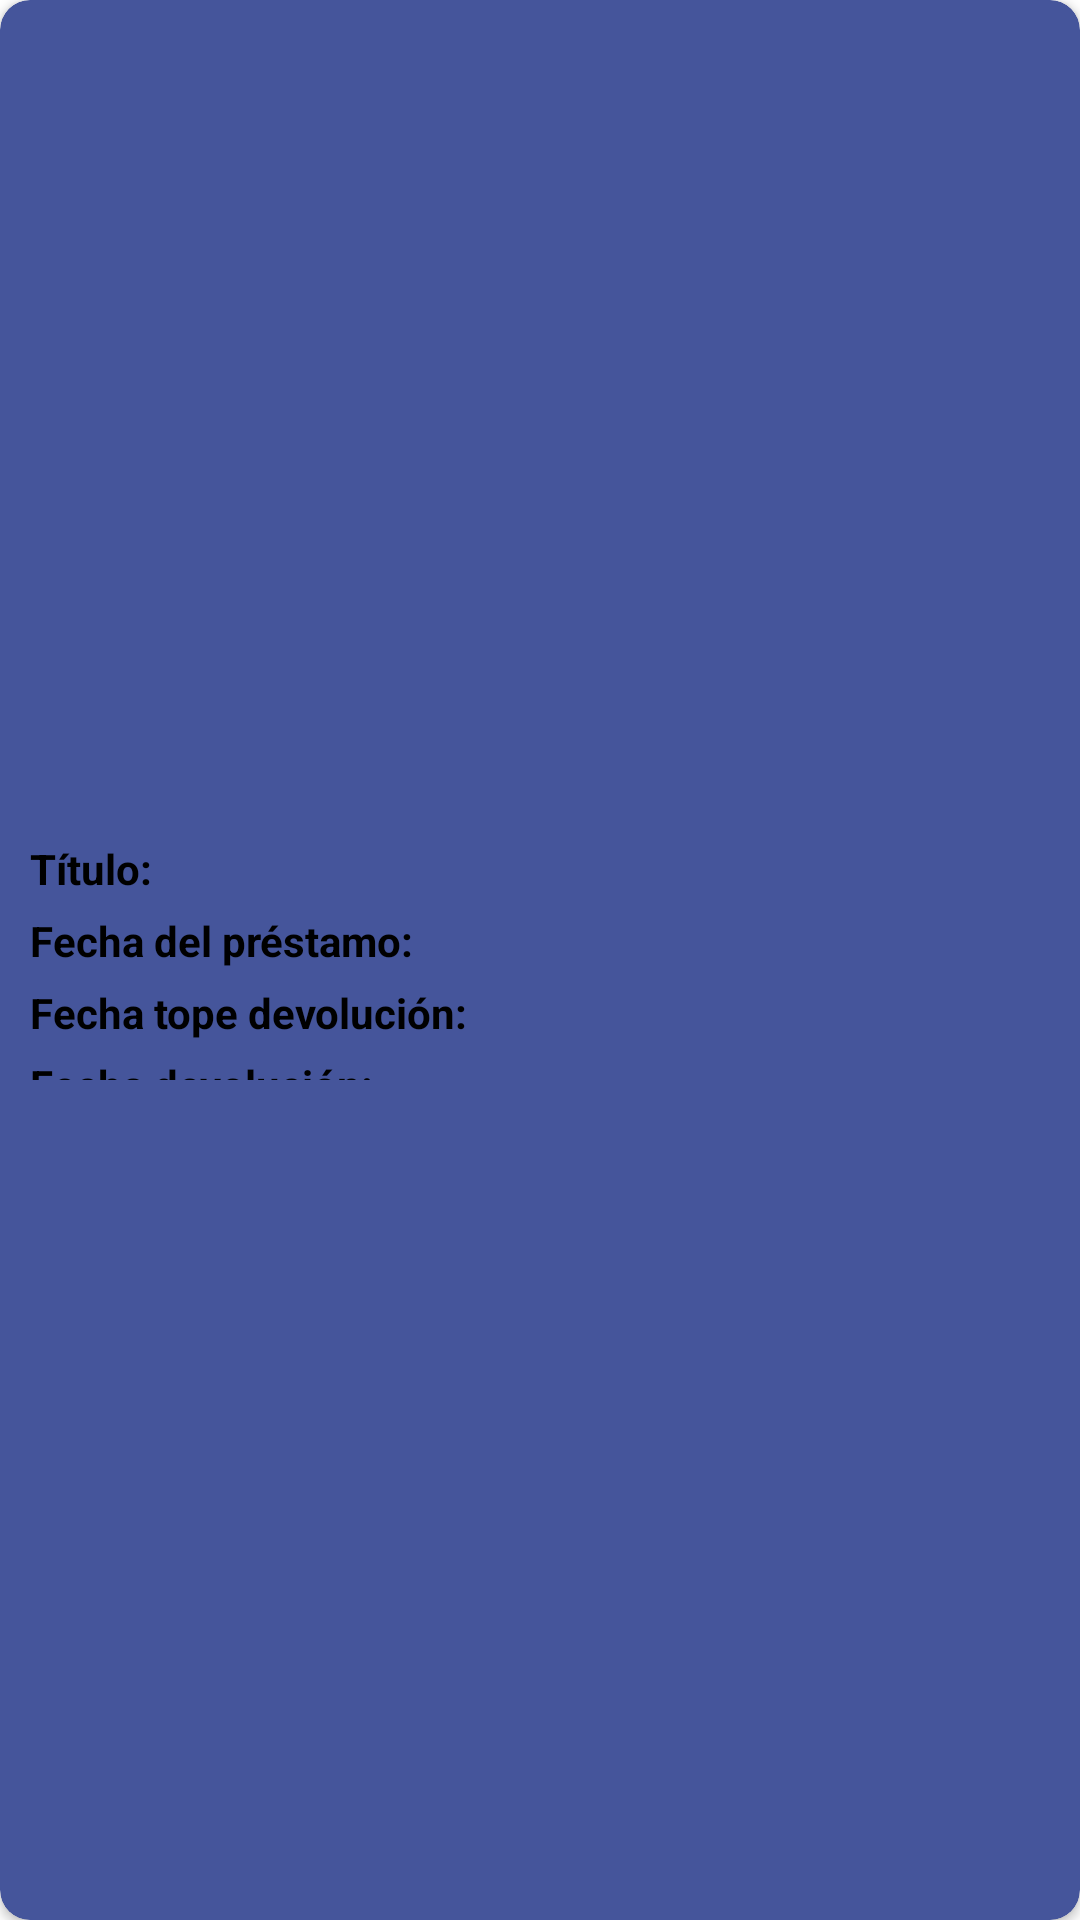

Produce the Android XML layout that renders to this screen, including the resource entries it uses.
<!-- AndroidManifest.xml: application theme Theme.BiblioApp -->
<!-- res/layout/linear_recycler_prestamos.xml -->
<?xml version="1.0" encoding="utf-8"?>
<androidx.cardview.widget.CardView xmlns:android="http://schemas.android.com/apk/res/android"
    xmlns:app="http://schemas.android.com/apk/res-auto"
    android:layout_width="match_parent"
    android:layout_height="wrap_content"
    android:layout_margin="5dp"
    android:padding="2dp"
    app:cardBackgroundColor="#FF45559B"
    android:id="@+id/linea"
    app:cardCornerRadius="10dp">
    <LinearLayout
        android:layout_width="290dp"
        android:layout_height="90dp"
        android:layout_gravity="center_vertical"
        android:layout_marginStart="10dp"
        android:orientation="vertical">

        <LinearLayout
            android:layout_marginTop="5dp"
            android:layout_width="match_parent"
            android:layout_height="wrap_content"
            android:orientation="horizontal">

            <TextView
                android:layout_width="wrap_content"
                android:layout_height="wrap_content"
                android:layout_marginBottom="5dp"
                android:text="Título: "
                android:textStyle="bold"
                android:textColor="@color/black" />

            <TextView
                android:id="@+id/TituloRecycler"
                android:layout_width="wrap_content"
                android:layout_height="wrap_content"
                android:layout_marginStart="5dp"
                android:layout_marginBottom="5dp"
                android:textStyle="bold"
                android:textColor="#7080C2" />
        </LinearLayout>

        <LinearLayout
            android:layout_width="match_parent"
            android:layout_height="wrap_content"
            android:orientation="horizontal">

            <TextView
                android:layout_width="wrap_content"
                android:layout_height="wrap_content"
                android:layout_marginBottom="5dp"
                android:textStyle="bold"
                android:text="Fecha del préstamo:"
                android:textColor="@color/black" />

            <TextView
                android:id="@+id/FechaPrestamoRecycler"
                android:layout_width="wrap_content"
                android:layout_height="wrap_content"
                android:layout_marginStart="5dp"
                android:layout_marginBottom="5dp"
                android:textColor="#7080C2" />
        </LinearLayout>

        <LinearLayout
            android:id="@+id/fechaTopeLinear"
            android:layout_width="match_parent"
            android:layout_height="wrap_content"
            android:orientation="horizontal">

            <TextView
                android:layout_width="wrap_content"
                android:layout_height="wrap_content"
                android:layout_marginBottom="5dp"
                android:textStyle="bold"
                android:text="Fecha tope devolución: "
                android:textColor="@color/black" />

            <TextView
                android:id="@+id/FechaDevolucionRecycler"
                android:layout_width="wrap_content"
                android:layout_height="wrap_content"
                android:layout_marginStart="5dp"
                android:layout_marginBottom="5dp"
                android:textColor="#F30000" />
        </LinearLayout>
        <LinearLayout
            android:layout_width="match_parent"
            android:layout_height="wrap_content"
            android:orientation="horizontal"
            android:id="@+id/fechaDevueltaLinear">

            <TextView
                android:layout_width="wrap_content"
                android:layout_height="wrap_content"
                android:layout_marginBottom="5dp"
                android:text="Fecha devolución: "
                android:textStyle="bold"
                android:textColor="@color/black" />

            <TextView
                android:id="@+id/FechaDevolucionFinalRecycler"
                android:layout_width="wrap_content"
                android:layout_height="wrap_content"
                android:layout_marginStart="5dp"
                android:layout_marginBottom="5dp"
                android:textColor="#F30000" />
        </LinearLayout>
    </LinearLayout>
    <ImageView
        android:id="@+id/ImgRecycler"
        android:layout_marginEnd="15dp"
        android:layout_width="60dp"
        android:layout_height="75dp"
        android:layout_gravity="center_vertical|right"/>
</androidx.cardview.widget.CardView>
<!-- resources referenced by this layout -->
<resources>
  <color name="black">#FF000000</color>
  <style name="Theme.BiblioApp" parent="Theme.MaterialComponents.DayNight.NoActionBar">
          
          <item name="colorPrimary">#172148</item>
          <item name="colorPrimaryVariant">#172148</item>
          <item name="colorOnPrimary">@color/black</item>
          
          <item name="colorSecondary">@color/teal_200</item>
          <item name="colorSecondaryVariant">@color/teal_700</item>
          <item name="colorOnSecondary">@color/black</item>
          
          <item name="android:statusBarColor" tools:targetApi="l">?attr/colorPrimaryVariant</item>
          
      </style>
  <color name="teal_200">#FF03DAC5</color>
  <color name="teal_700">#FF018786</color>
</resources>
